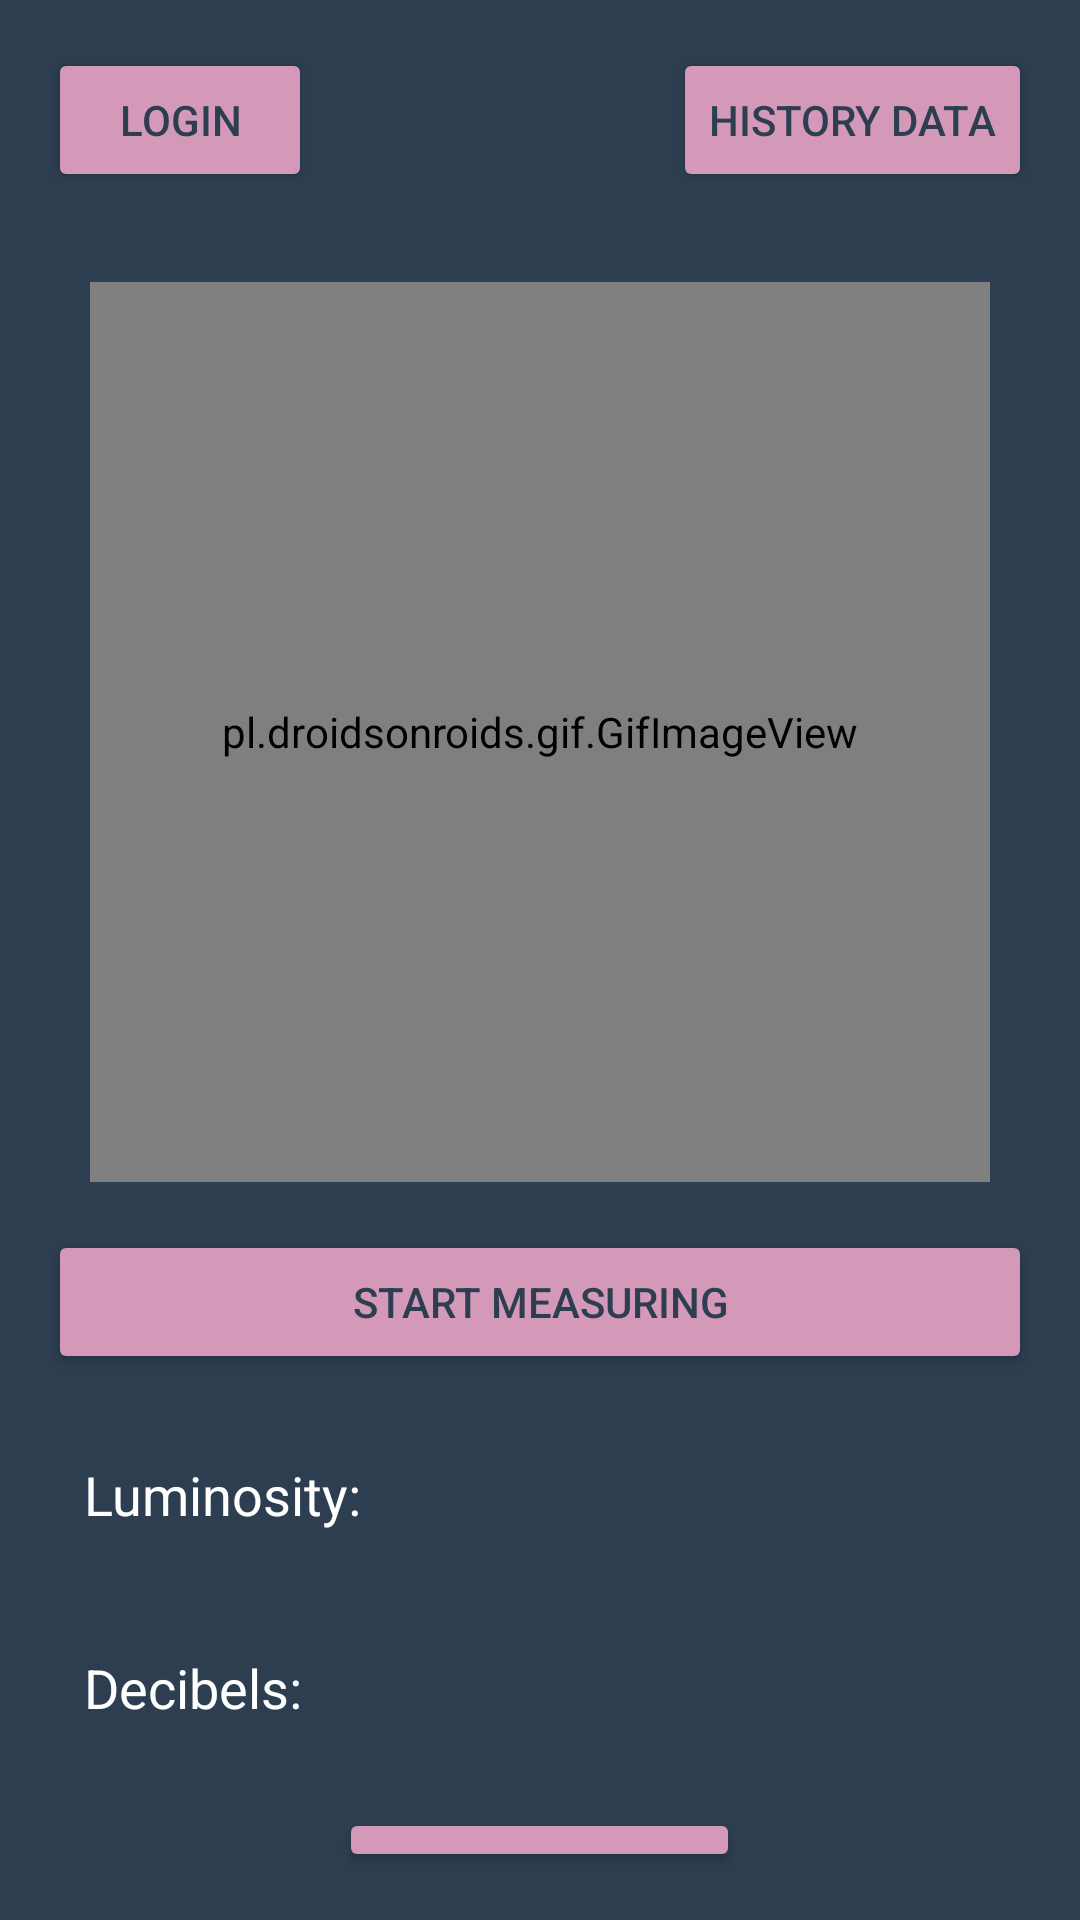

Layout XML and referenced resources for this Android screen:
<!-- AndroidManifest.xml: application theme Theme.LUX_DB_METER -->
<!-- res/layout/activity_main.xml -->
<?xml version="1.0" encoding="utf-8"?>
<RelativeLayout xmlns:android="http://schemas.android.com/apk/res/android"
    xmlns:tools="http://schemas.android.com/tools"
    android:layout_width="match_parent"
    android:layout_height="match_parent"
    android:padding="16dp"
    android:background="#2C3E50">


            <Button
                android:id="@+id/loginButton"
                android:layout_width="wrap_content"
                android:layout_height="wrap_content"
                android:layout_alignParentStart="true"
                android:text="Login"
                android:textColor="#2C3E50"
                android:backgroundTint="#D499B9"/>

            <Button
                android:id="@+id/historyDataButton"
                android:layout_width="wrap_content"
                android:layout_height="wrap_content"
                android:layout_alignParentEnd="true"
                android:text="History Data"
                android:textColor="#2C3E50"
                android:backgroundTint="#D499B9"/>

            <pl.droidsonroids.gif.GifImageView
                android:layout_marginTop="30dp"
                android:id="@+id/animationView"
                android:layout_width="300dp"
                android:layout_height="300dp"
                android:layout_centerHorizontal="true"
                android:layout_below="@id/historyDataButton"
                android:src="@drawable/speaker" />

            <Button
                android:id="@+id/startMeasuringButton"
                android:layout_width="match_parent"
                android:layout_height="wrap_content"
                android:layout_below="@id/animationView"
                android:layout_marginTop="16dp"
                android:text="Start Measuring"
                android:textColor="#2C3E50"
                android:backgroundTint="#D499B9"/>

            <TextView
                android:id="@+id/luminosityTextView"
                android:layout_width="wrap_content"
                android:layout_height="wrap_content"
                android:layout_below="@id/startMeasuringButton"
                android:text="Luminosity: "
                android:textSize="18sp"
                android:layout_marginTop="16dp"
                android:textColor="#FFFFFF"
                android:textColorHint="#B3FFFFFF"
                android:padding="12dp"/>

            <TextView
                android:id="@+id/decibelTextView"
                android:layout_width="wrap_content"
                android:layout_height="wrap_content"
                android:layout_below="@id/luminosityTextView"
                android:text="Decibels: "
                android:textSize="18sp"
                android:layout_marginTop="16dp"
                android:textColor="#FFFFFF"
                android:textColorHint="#B3FFFFFF"
                android:padding="12dp"/>

            <Button
                android:id="@+id/saveMeasuresButton"
                android:layout_width="wrap_content"
                android:layout_height="wrap_content"
                android:layout_centerHorizontal="true"
                android:layout_below="@id/decibelTextView"
                android:layout_marginTop="16dp"
                android:text="Save Measures"
                android:textColor="#2C3E50"
                android:backgroundTint="#D499B9"/>

    <ImageView
        android:layout_width="wrap_content"
        android:layout_height="350dp"
        android:layout_below="@id/saveMeasuresButton"
        android:layout_alignParentBottom="true"
        android:layout_marginTop="16dp"
        android:scaleType="centerCrop"
        android:src="@drawable/homeby" />


</RelativeLayout>
<!-- resources referenced by this layout -->
<resources>
  <!-- drawable homeby: png bitmap (drawable, 113844 bytes) -->
  <!-- drawable speaker: gif bitmap (drawable, 59333 bytes) -->
  <style name="Theme.LUX_DB_METER" parent="Base.Theme.LUX_DB_METER" />
  <style name="Base.Theme.LUX_DB_METER" parent="Theme.Material3.DayNight.NoActionBar">
          
          
      </style>
</resources>
